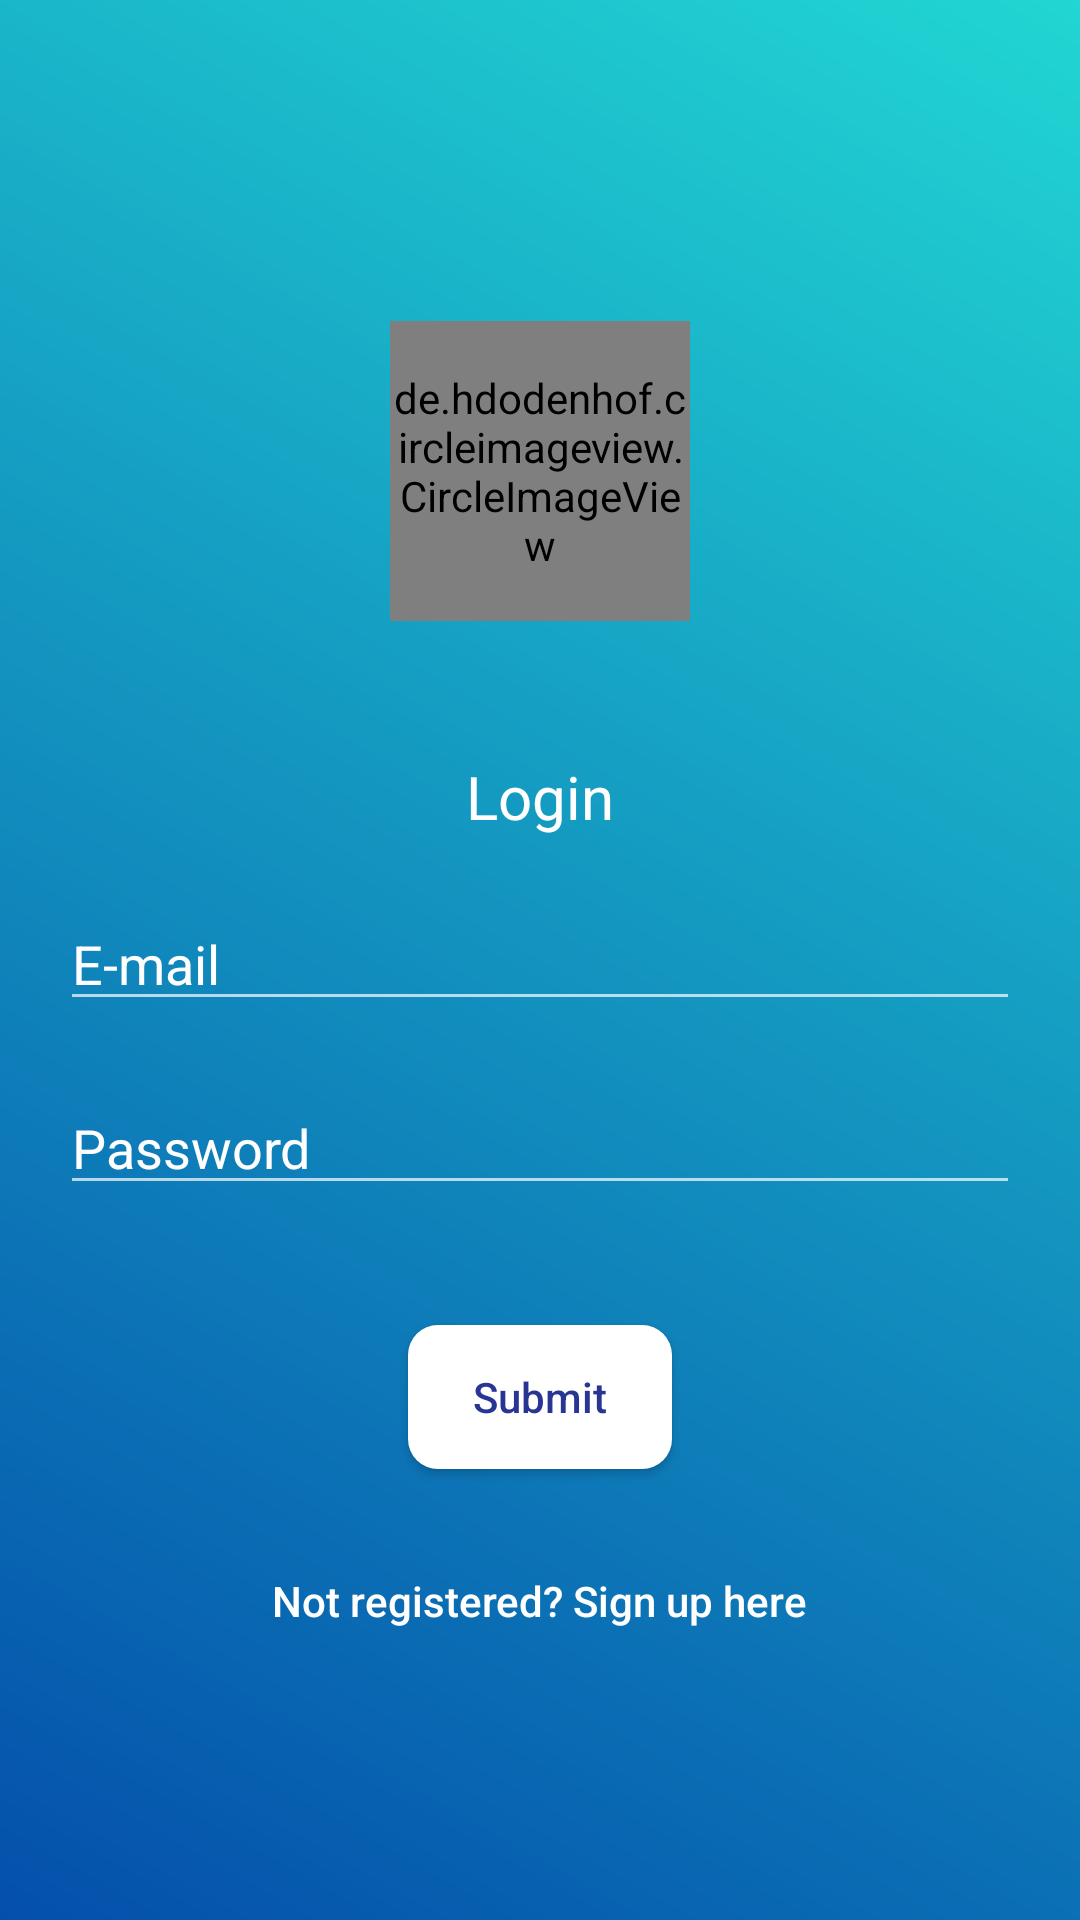

Reconstruct the res/layout file that produces this screen, plus the resources it refers to.
<!-- AndroidManifest.xml: application theme AppTheme -->
<!-- res/layout/activity_login.xml -->
<?xml version="1.0" encoding="utf-8"?>
<ScrollView xmlns:android="http://schemas.android.com/apk/res/android"
    android:layout_width="match_parent"
    android:layout_gravity="center"
    android:fillViewport="true"
    android:layout_height="match_parent">
    <LinearLayout xmlns:android="http://schemas.android.com/apk/res/android"
        xmlns:app="http://schemas.android.com/apk/res-auto"
        xmlns:tools="http://schemas.android.com/tools"
        android:layout_width="match_parent"
        android:layout_height="match_parent"
        android:background="@drawable/gradient_background"
        android:orientation="vertical"
        tools:context=".Login">













        <LinearLayout
            android:layout_width="match_parent"
            android:orientation="vertical"
            android:layout_margin="20dp"
            android:layout_gravity="center"
            android:gravity="center"
            android:layout_height="match_parent">

            <RelativeLayout
                android:layout_width="match_parent"
                android:layout_height="wrap_content">


                <de.hdodenhof.circleimageview.CircleImageView
                    android:layout_width="100dp"
                    android:src="@drawable/ic_person_black_24dp"
                    android:layout_marginBottom="50dp"
                    android:id="@+id/civ_profile"
                    android:layout_centerInParent="true"
                    android:layout_height="100dp">
                </de.hdodenhof.circleimageview.CircleImageView>

            </RelativeLayout>






            <TextView
                android:layout_width="wrap_content"
                android:text="@string/login"
                android:textColor="@color/textColor"
                android:textSize="20dp"
                android:layout_marginTop="20dp"
                android:layout_marginBottom="20dp"
                android:layout_height="wrap_content">


            </TextView>







                <EditText
                    android:layout_width="match_parent"
                    android:hint="@string/email"
                    android:id="@+id/ti_email"
                    android:maxLines="1"
                    android:layout_marginBottom="20dp"
                    android:textColor="@color/textColor"
                    android:textColorHint="@color/textColor"
                    android:layout_height="wrap_content">

                </EditText>







                <EditText
                    android:layout_width="match_parent"
                    android:id="@+id/ti_password"
                    android:layout_height="wrap_content"
                    android:inputType="textPassword"
                    android:maxLines="1"
                    android:textColor="@color/textColor"
                    android:layout_marginBottom="20dp"
                    android:textColorHint="@color/textColor"
                    android:hint="@string/password">

                </EditText>








            <Button
                android:layout_width="wrap_content"
                android:layout_gravity="center"
                android:textColor="@color/actionBarColor"
                android:text="@string/submit"
                android:layout_marginTop="20dp"
                android:id="@+id/bt_submit"
                android:background="@drawable/rounded_button"
                android:textAllCaps="false"
                android:layout_height="wrap_content">

            </Button>

            <Button
                android:layout_width="wrap_content"
                android:layout_gravity="center"
                android:textColor="@color/textColor"
                android:text="@string/register_message"
                android:layout_marginTop="20dp"
                android:id="@+id/bt_register"
                android:background="@android:color/transparent"
                android:textAllCaps="false"
                android:paddingLeft="20dp"
                android:paddingRight="20dp"
                android:layout_height="wrap_content">

            </Button>
        </LinearLayout>


    </LinearLayout>
</ScrollView>
<!-- resources referenced by this layout -->
<resources>
  <color name="actionBarColor">#283593</color>
  <color name="background">#BDCBDC</color>
  <color name="textColor">#fff</color>
  <!-- drawable gradient_background (drawable) -->
  <?xml version="1.0" encoding="utf-8"?>
  <shape xmlns:android="http://schemas.android.com/apk/res/android">
      <gradient
          android:angle="225"
          android:endColor="#044fab"
          android:startColor="#21d6d3" />
  
      <corners
          android:radius="0dp"/>
  </shape>
  <!-- drawable rounded_button (drawable) -->
  <?xml version="1.0" encoding="utf-8"?>
  <shape android:shape="rectangle"
      xmlns:android="http://schemas.android.com/apk/res/android">
  
      <corners
          android:radius="10dp"></corners>
  
      <solid
          android:color="@color/textColor">
  
      </solid>
  
  </shape>
  <string name="email">E-mail</string>
  <string name="login">Login</string>
  <string name="password">Password</string>
  <string name="register_message">Not registered? Sign up here</string>
  <string name="submit">Submit</string>
  <style name="AppTheme" parent="Theme.AppCompat">
          
          <item name="colorPrimary">@color/actionBarColor</item>
          <item name="colorPrimaryDark">@color/actionBarColor</item>
          <item name="colorAccent">@color/actionBarColor</item>
      </style>
</resources>
